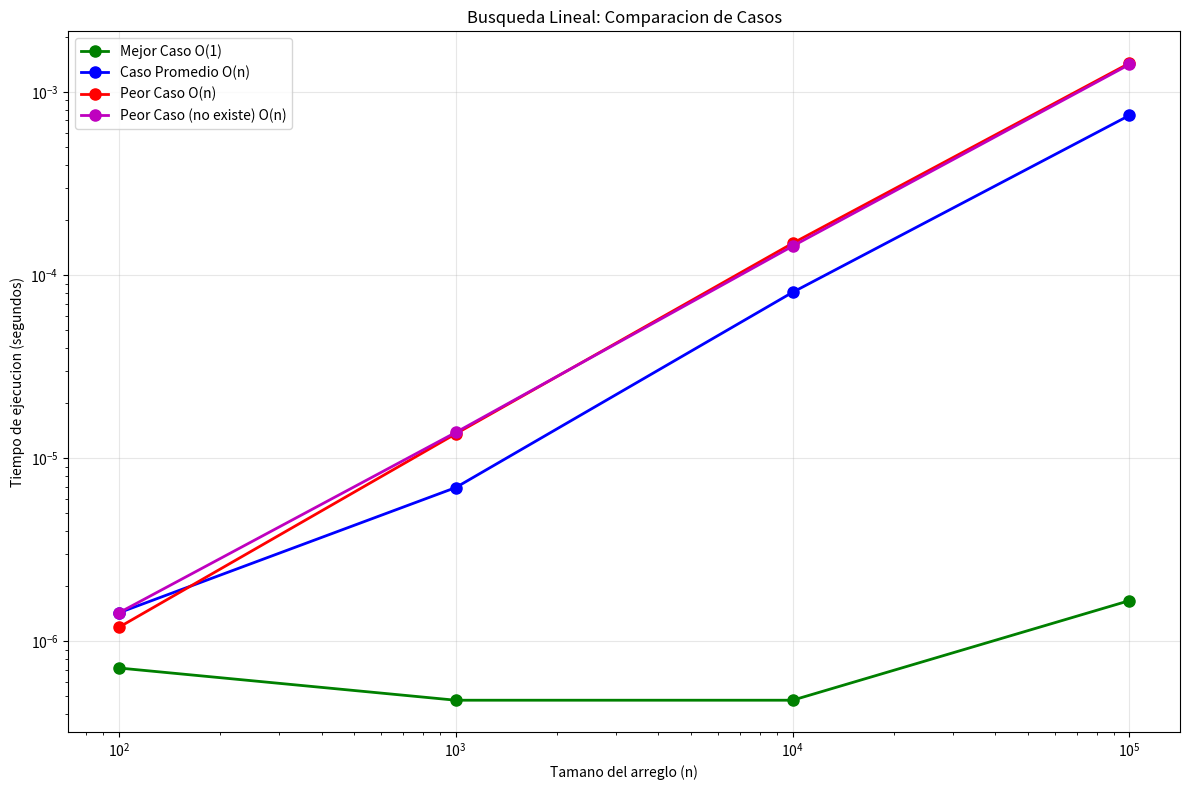

Write the Python code that produced this figure.
"""
Ejercicio No. 4 - Análisis de Búsqueda Lineal
Análisis de mejor caso, caso promedio y peor caso
"""

import random
import time
import matplotlib.pyplot as plt
import pandas as pd

def busqueda_lineal(arr, target):
    """
    Implementación de búsqueda lineal
    Retorna el índice del elemento si se encuentra, -1 si no
    """
    for i in range(len(arr)):
        if arr[i] == target:
            return i
    return -1

def analizar_casos_busqueda_lineal():
    """
    Análisis de los diferentes casos de búsqueda lineal
    """
    print("=== ANÁLISIS DE BÚSQUEDA LINEAL - EJERCICIO 4 ===")
    print()
    
    print("MEJOR CASO:")
    print("- Descripción: El elemento buscado está en la primera posición del arreglo")
    print("- Tiempo de ejecución: O(1)")
    print("- Justificación: Solo se necesita una comparación")
    print("- Ejemplo: Buscar el elemento 5 en [5, 1, 2, 3, 4]")
    print()
    
    print("CASO PROMEDIO:")
    print("- Descripción: El elemento buscado está en una posición aleatoria del arreglo")
    print("- Tiempo de ejecución: O(n/2) = O(n)")
    print("- Justificación: En promedio, se necesitan n/2 comparaciones")
    print("- Ejemplo: Buscar el elemento 3 en [1, 2, 3, 4, 5] (posición media)")
    print()
    
    print("PEOR CASO:")
    print("- Descripción: El elemento buscado está en la última posición o no existe")
    print("- Tiempo de ejecución: O(n)")
    print("- Justificación: Se necesitan n comparaciones en el peor escenario")
    print("- Ejemplo: Buscar el elemento 5 en [1, 2, 3, 4, 5] o buscar 6 en [1, 2, 3, 4, 5]")
    print()

def demostrar_casos_busqueda_lineal():
    """
    Demuestra los diferentes casos con ejemplos prácticos
    """
    print("=== DEMOSTRACIÓN PRÁCTICA ===")
    
    # Mejor caso
    print("MEJOR CASO:")
    arr_mejor = [5, 1, 2, 3, 4]
    target_mejor = 5
    inicio = time.time()
    resultado_mejor = busqueda_lineal(arr_mejor, target_mejor)
    fin = time.time()
    print(f"Arreglo: {arr_mejor}")
    print(f"Buscando: {target_mejor}")
    print(f"Resultado: Índice {resultado_mejor}")
    print(f"Tiempo: {fin - inicio:.8f} segundos")
    print(f"Comparaciones realizadas: 1")
    print()
    
    # Caso promedio
    print("CASO PROMEDIO:")
    arr_promedio = [1, 2, 3, 4, 5]
    target_promedio = 3
    inicio = time.time()
    resultado_promedio = busqueda_lineal(arr_promedio, target_promedio)
    fin = time.time()
    print(f"Arreglo: {arr_promedio}")
    print(f"Buscando: {target_promedio}")
    print(f"Resultado: Índice {resultado_promedio}")
    print(f"Tiempo: {fin - inicio:.8f} segundos")
    print(f"Comparaciones realizadas: 3")
    print()
    
    # Peor caso (elemento al final)
    print("PEOR CASO (elemento al final):")
    arr_peor = [1, 2, 3, 4, 5]
    target_peor = 5
    inicio = time.time()
    resultado_peor = busqueda_lineal(arr_peor, target_peor)
    fin = time.time()
    print(f"Arreglo: {arr_peor}")
    print(f"Buscando: {target_peor}")
    print(f"Resultado: Índice {resultado_peor}")
    print(f"Tiempo: {fin - inicio:.8f} segundos")
    print(f"Comparaciones realizadas: 5")
    print()
    
    # Peor caso (elemento no existe)
    print("PEOR CASO (elemento no existe):")
    arr_no_existe = [1, 2, 3, 4, 5]
    target_no_existe = 6
    inicio = time.time()
    resultado_no_existe = busqueda_lineal(arr_no_existe, target_no_existe)
    fin = time.time()
    print(f"Arreglo: {arr_no_existe}")
    print(f"Buscando: {target_no_existe}")
    print(f"Resultado: Índice {resultado_no_existe}")
    print(f"Tiempo: {fin - inicio:.8f} segundos")
    print(f"Comparaciones realizadas: 5")
    print()

def medir_tiempos_diferentes_casos():
    """
    Mide tiempos para diferentes tamanos de arreglo en cada caso
    """
    print("=== MEDICION DE TIEMPOS PARA DIFERENTES CASOS ===")
    
    tamanos = [100, 1000, 10000, 100000]
    resultados = []
    
    # Crear tabla de resultados en tiempo real
    print(f"{'n':<10} {'Mejor Caso':<15} {'Caso Promedio':<15} {'Peor Caso (final)':<18} {'Peor Caso (no existe)':<20}")
    print("-" * 85)
    
    for n in tamanos:
        # Crear arreglo de tamano n
        arr = list(range(1, n + 1))
        
        # Mejor caso: buscar el primer elemento
        inicio = time.time()
        busqueda_lineal(arr, 1)
        tiempo_mejor = time.time() - inicio
        
        # Caso promedio: buscar elemento en el medio
        inicio = time.time()
        busqueda_lineal(arr, n // 2)
        tiempo_promedio = time.time() - inicio
        
        # Peor caso: buscar el ultimo elemento
        inicio = time.time()
        busqueda_lineal(arr, n)
        tiempo_peor = time.time() - inicio
        
        # Peor caso: buscar elemento que no existe
        inicio = time.time()
        busqueda_lineal(arr, n + 1)
        tiempo_no_existe = time.time() - inicio
        
        resultados.append({
            'n': n,
            'Mejor Caso': tiempo_mejor,
            'Caso Promedio': tiempo_promedio,
            'Peor Caso (final)': tiempo_peor,
            'Peor Caso (no existe)': tiempo_no_existe
        })
        
        print(f"{n:<10} {tiempo_mejor:<15.8f} {tiempo_promedio:<15.8f} {tiempo_peor:<18.8f} {tiempo_no_existe:<20.8f}")
    
    # Crear tabla de resultados
    df = pd.DataFrame(resultados)
    print("\n=== TABLA DE RESULTADOS ===")
    print(df.to_string(index=False))
    print()
    
    # Crear grafica
    plt.figure(figsize=(12, 8))
    plt.plot(tamanos, df['Mejor Caso'], 'go-', label='Mejor Caso O(1)', linewidth=2, markersize=8)
    plt.plot(tamanos, df['Caso Promedio'], 'bo-', label='Caso Promedio O(n)', linewidth=2, markersize=8)
    plt.plot(tamanos, df['Peor Caso (final)'], 'ro-', label='Peor Caso O(n)', linewidth=2, markersize=8)
    plt.plot(tamanos, df['Peor Caso (no existe)'], 'mo-', label='Peor Caso (no existe) O(n)', linewidth=2, markersize=8)
    
    plt.xlabel('Tamano del arreglo (n)')
    plt.ylabel('Tiempo de ejecucion (segundos)')
    plt.title('Busqueda Lineal: Comparacion de Casos')
    plt.xscale('log')
    plt.yscale('log')
    plt.legend()
    plt.grid(True, alpha=0.3)
    plt.tight_layout()
    plt.savefig('ejercicio4_grafica.png', dpi=300, bbox_inches='tight')
    plt.close()  # Cerrar la figura para liberar memoria
    
    return df

def ejecutar_ejercicio4():
    """
    Funcion principal para ejecutar el ejercicio 4
    """
    print("EJERCICIO 4 - ANALISIS DE BUSQUEDA LINEAL")
    print("=" * 60)
    
    # Analisis teorico
    analizar_casos_busqueda_lineal()
    
    # Demostracion practica
    demostrar_casos_busqueda_lineal()
    
    # Medicion de tiempos
    resultados = medir_tiempos_diferentes_casos()
    
    return resultados

if __name__ == "__main__":
    ejecutar_ejercicio4()
